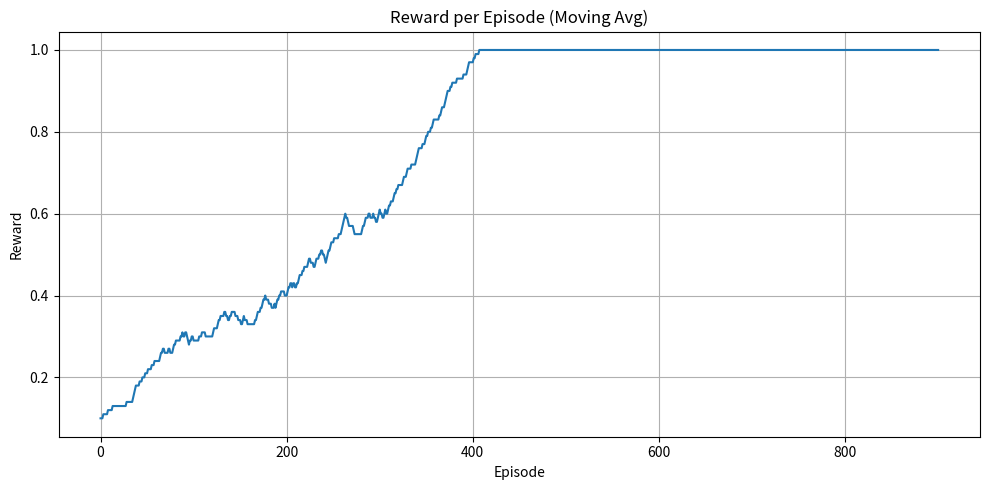

Recreate this plot in Python.
import numpy as np
import matplotlib.pyplot as plt

# Parámetros del entorno
n_states = 10
n_actions = 2
n_episodes = 1000
alpha = 0.1       # tasa de aprendizaje
gamma = 0.9       # factor de descuento
epsilon = 0.1     # política epsilon-greedy

# Inicializar matriz Q
Q = np.zeros((n_states, n_actions))

# Simulación del entorno
def get_next_state_reward(state, action):
    if action == 0:  # mover izquierda
        next_state = max(0, state - 1)
    else:            # mover derecha
        next_state = min(n_states - 1, state + 1)
    reward = 1 if next_state == n_states - 1 else 0
    return next_state, reward

# Ejecutar episodios de entrenamiento
rewards_per_episode = []
for episode in range(n_episodes):
    state = np.random.randint(0, n_states)
    total_reward = 0
    for _ in range(50):  # tiempo máximo por episodio
        if np.random.rand() < epsilon:
            action = np.random.randint(n_actions)
        else:
            action = np.argmax(Q[state])

        next_state, reward = get_next_state_reward(state, action)
        best_next = np.max(Q[next_state])
        Q[state, action] += alpha * (reward + gamma * best_next - Q[state, action])
        state = next_state
        total_reward += reward
        if reward == 1:
            break
    rewards_per_episode.append(total_reward)

# Guardar gráfico de resultados
plt.figure(figsize=(10, 5))
plt.plot(np.convolve(rewards_per_episode, np.ones(100)/100, mode='valid'))
plt.title("Reward per Episode (Moving Avg)")
plt.xlabel("Episode")
plt.ylabel("Reward")
plt.grid(True)
plt.tight_layout()
plt.savefig("adaptive_simulation_rewards.png")
plt.close()
